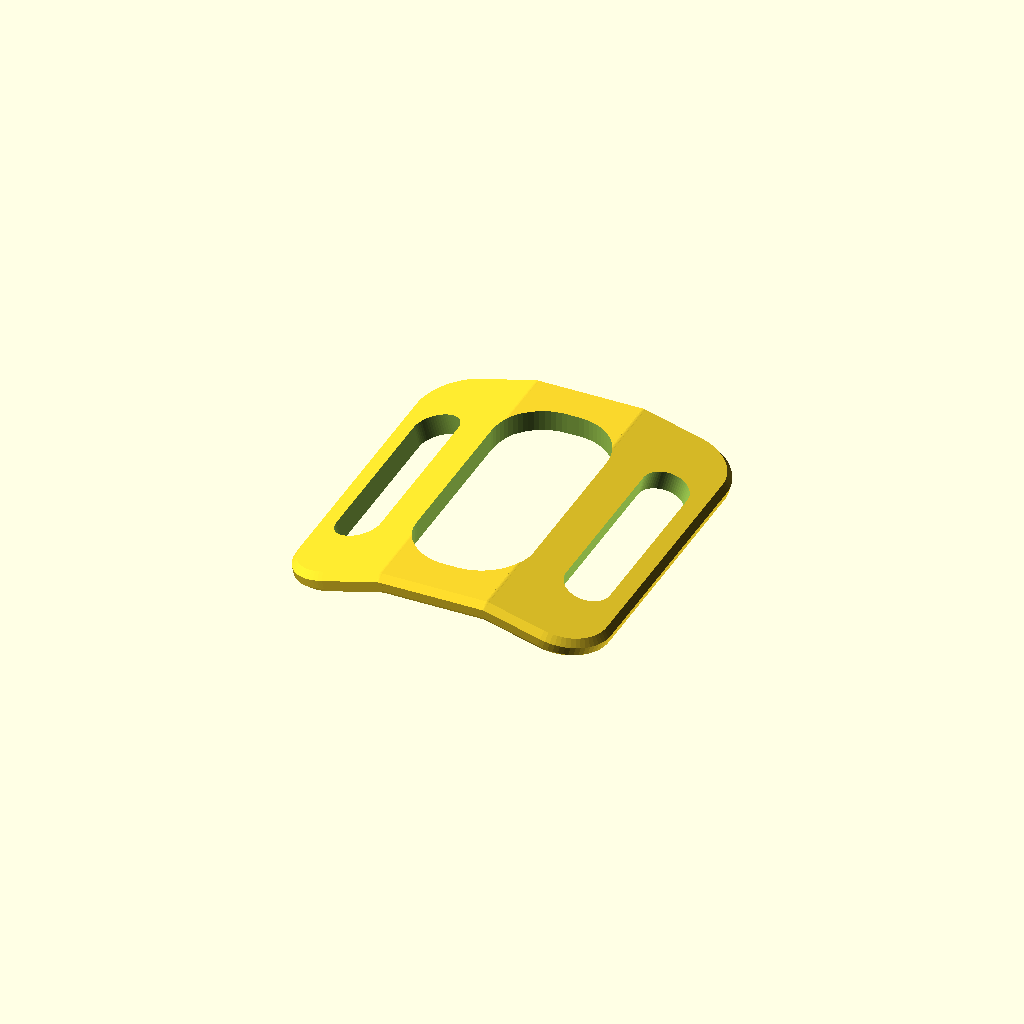
Cell 1 — every parameter at its default value.
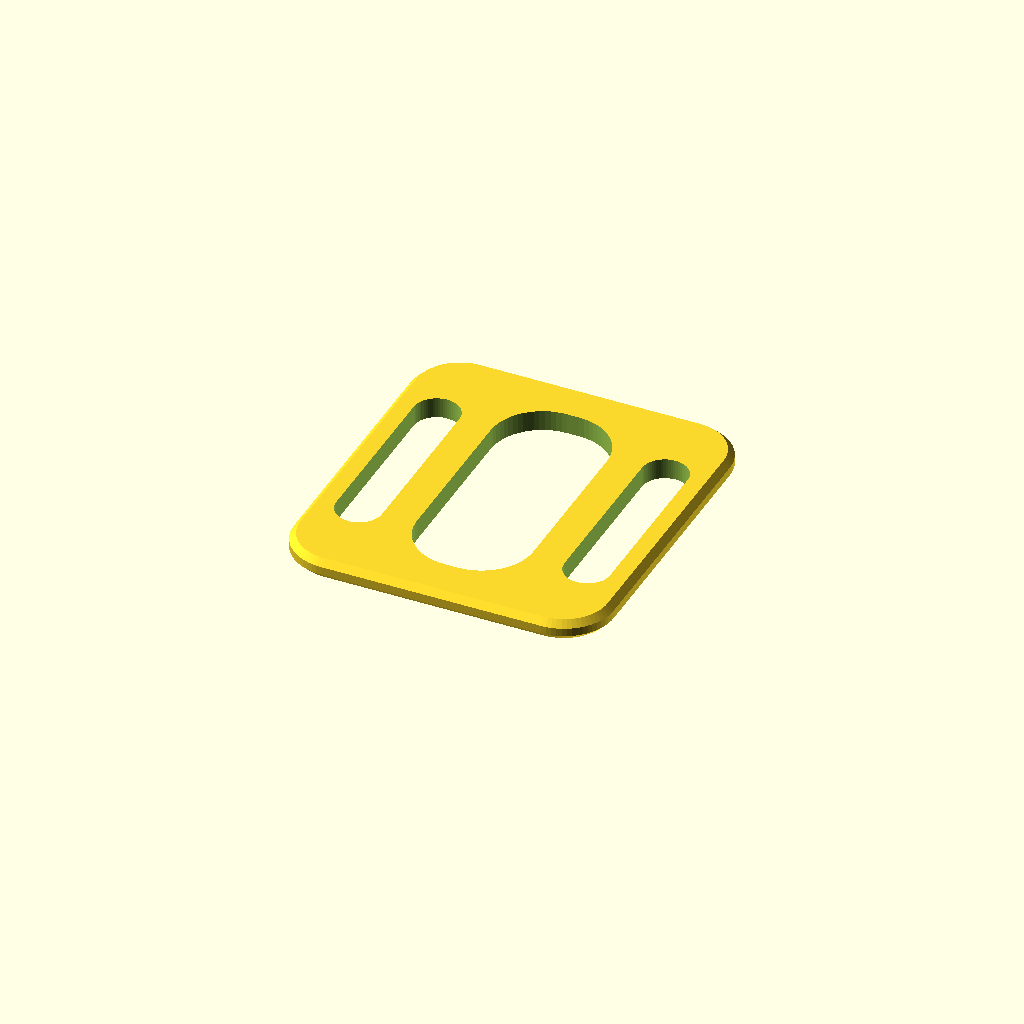
Cell 2: the same model with render_mode = "flat".
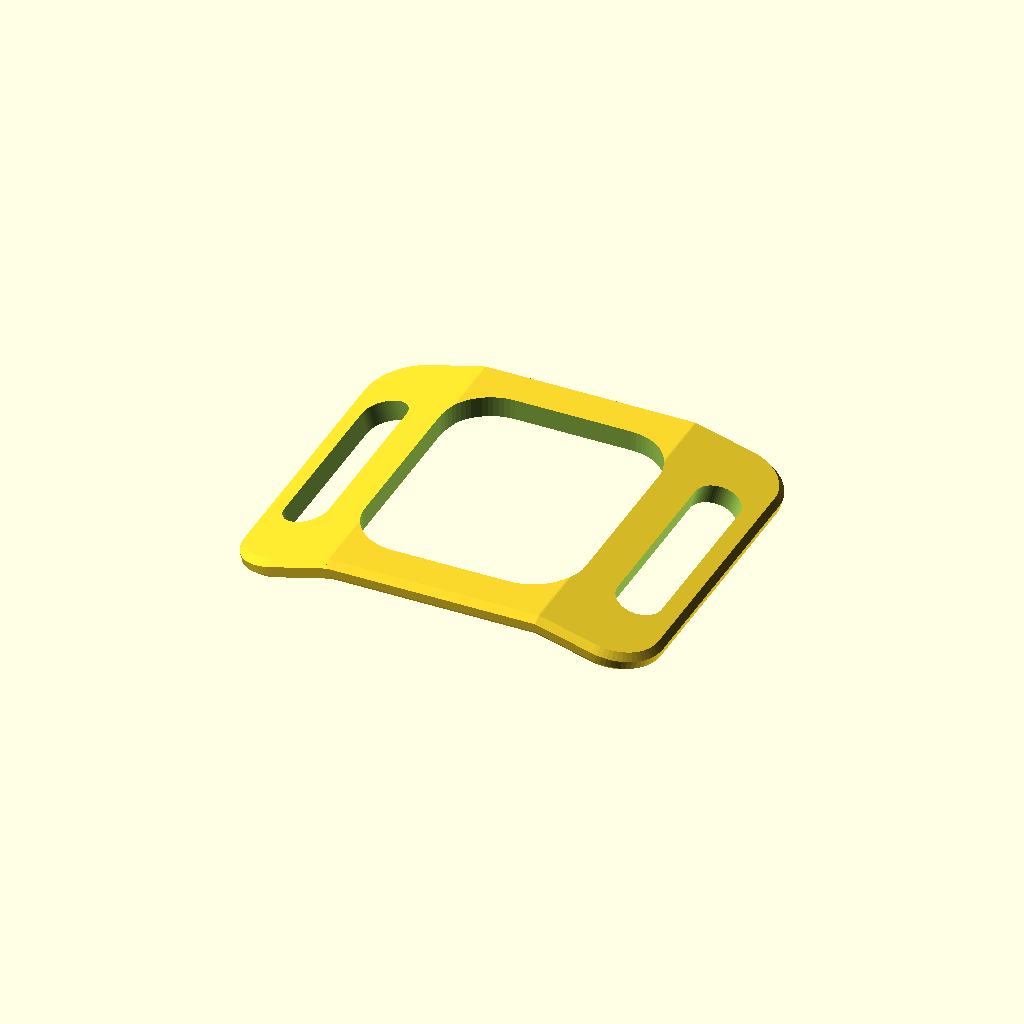
Cell 3: the same model with cutout_width = 25.
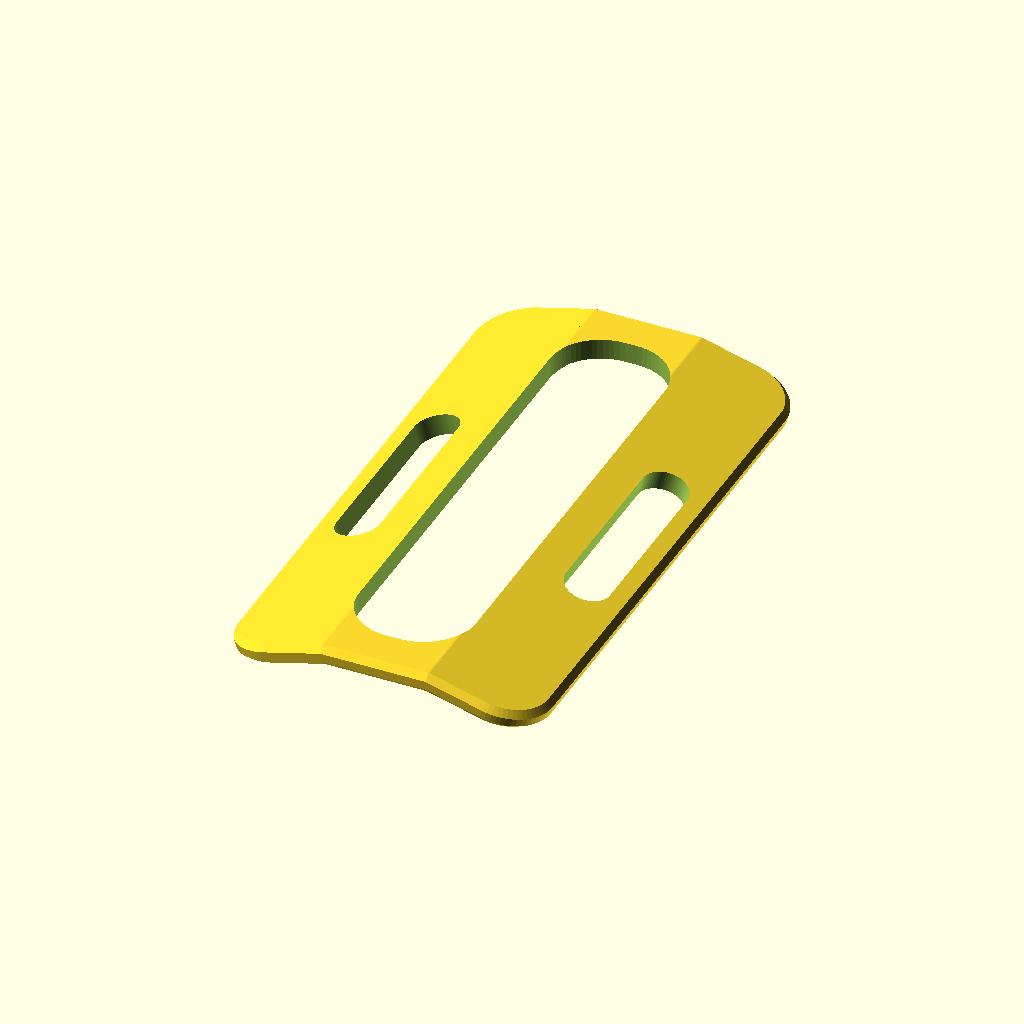
Cell 4 — cutout_height set to 60, the other parameters unchanged.
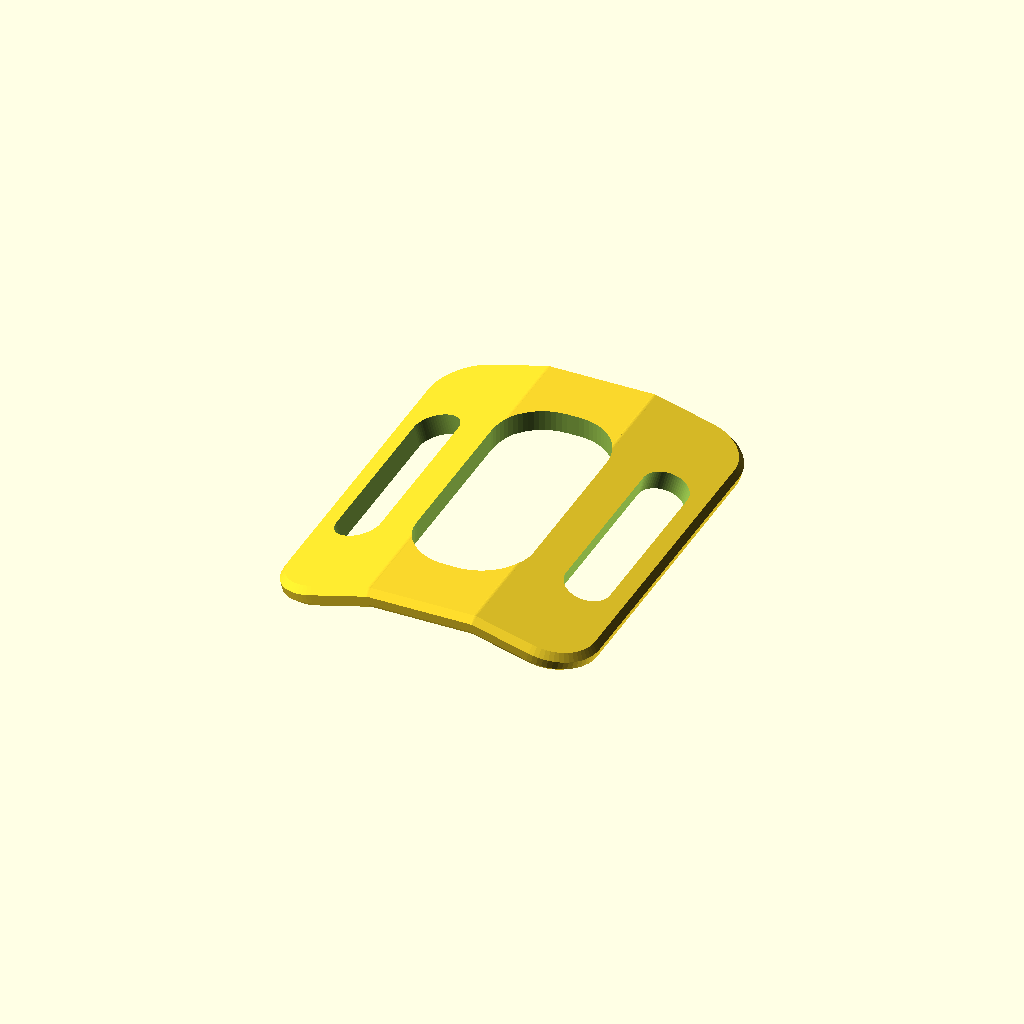
Cell 5 — top_margin set to 12, the other parameters unchanged.
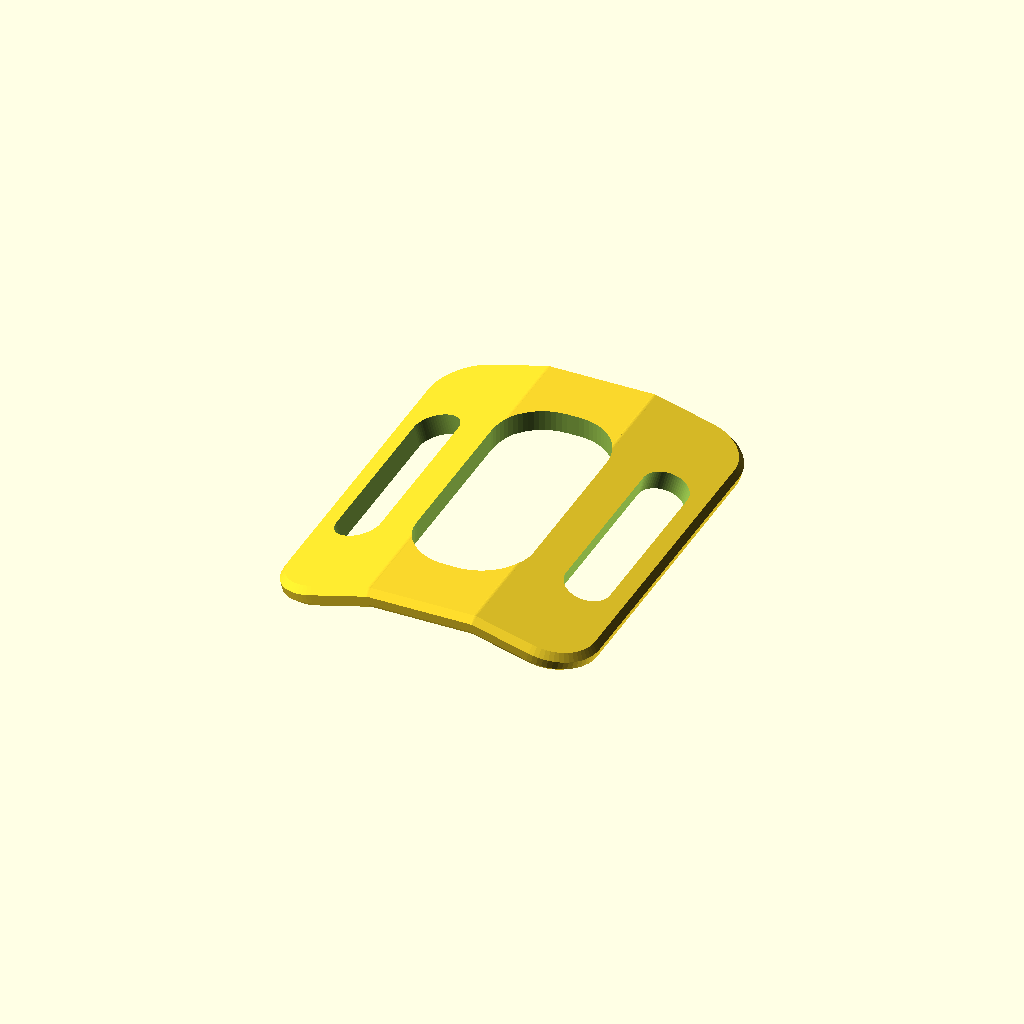
Cell 6 — bottom_margin set to 12, the other parameters unchanged.
All cells are drawn from one camera (rotation 55°, 0°, 25°, orthographic, colour scheme Cornfield), so only the parameter changes between them.
Source of the model, scad/remote_strap_holder_original.scad:
// ==============================================================================
// Xiaomi Shutter Button (XYLY01) / Strap Holder Mount
// Parametric 3D Model for OpenSCAD with Smooth Rounded Edges
//
// Critical Dimensions:
//   - Inside Opening Height: Exactly 28.0 mm (designed to snugly fit Xiaomi shutter button)
//   - Inside Opening Width: Exactly 25.5 mm
//   - Top / Bottom Wall Margins: 7.0 mm each (Total Frame Height = 42.0 mm)
//   - Strap Slots: 4.0 mm (W) x 24.0 mm (H), pill-shaped for standard watch straps
//   - Outer Side Wall: 3.5 mm
//   - Bridge between Slot and Cutout: 2.5 mm
//   - Side Wings Width: 10.0 mm each (3.5 + 4.0 + 2.5)
//   - Total Flat Width: 45.5 mm (25.5 + 2 * 10.0)
//   - Material Thickness: 2.5 mm uniform
//   - Downward Wing Bend: 15.0 degrees (ergonomic curve for wrist / racket handle)
//   - Rounded Edges: 3D smooth roundover on all outer rims, strap slots, and inner opening
// ==============================================================================

$fn = 64;

// ==============================================================================
// User Configurable Parameters
// ==============================================================================

// Central Opening (Fits Xiaomi Shutter Button)
cutout_width       = 12.5;  // Inside width of central opening (mm)
cutout_height      = 30.0;  // Inside height of central opening (mm) - updated to 30mm
top_margin         = 6.0;   // Wall thickness above opening (mm)
bottom_margin      = 6.0;   // Wall thickness below opening (mm)

// Strap Slots
slot_width         = 4.0;   // Width of strap slot (mm)
slot_length        = 24.0;  // Length of strap slot (mm)
outer_margin       = 3.5;   // Wall thickness outside the strap slot (mm)
inner_margin       = 5.5;   // Wall thickness between slot and cutout (mm)

// Vertical Geometry & Curvature
thickness          = 2.5;   // Material thickness (mm)
wing_angle         = 15.0;  // Downward bend angle of wings in degrees (sideview)
edge_radius        = 0.75;  // 3D edge roundover radius (mm) - set to 0 for sharp edges

// Corner Radii (in 2D plane)
corner_radius_out  = 6.0;   // Outer corner fillet radius (mm)
corner_radius_in   = 5.5;   // Central opening corner fillet radius (mm)

// Render Mode:
// "bent": 3D ergonomic curved model with rounded edges (as shown in sideview)
// "flat": 3D flat model with rounded edges (ideal for flat 3D printing without supports)
// "both": Side-by-side comparison of flat and bent models
render_mode        = "bent"; // ["bent", "flat", "both"]

// ==============================================================================
// Computed Dimensions
// ==============================================================================
total_height       = cutout_height + top_margin + bottom_margin; // 42.0 mm
wing_width         = outer_margin + slot_width + inner_margin;   // 10.0 mm
total_width_flat   = cutout_width + 2 * wing_width;              // 45.5 mm

// ==============================================================================
// 2D Profiles & Primitives
// ==============================================================================
module rounded_box_2d(w, h, r, delta=0) {
    w_eff = w + 2*delta;
    h_eff = h + 2*delta;
    r_eff = max(0.1, r + delta);
    hull() {
        translate([-w_eff/2 + r_eff, -h_eff/2 + r_eff]) circle(r=r_eff);
        translate([ w_eff/2 - r_eff, -h_eff/2 + r_eff]) circle(r=r_eff);
        translate([-w_eff/2 + r_eff,  h_eff/2 - r_eff]) circle(r=r_eff);
        translate([ w_eff/2 - r_eff,  h_eff/2 - r_eff]) circle(r=r_eff);
    }
}

module slot_pill_2d(w, h, delta=0) {
    w_eff = max(0.1, w + 2*delta);
    h_eff = max(w_eff, h + 2*delta);
    hull() {
        translate([0, -(h_eff - w_eff)/2]) circle(d=w_eff);
        translate([0,  (h_eff - w_eff)/2]) circle(d=w_eff);
    }
}

// ==============================================================================
// 3D Beveled Cutters & Tools
// ==============================================================================
// Central opening cutter ensuring exact dimensions (w x h) with smooth rounded rims
module beveled_cutout_tool(w, h, r, t, b) {
    if (b <= 0.01) {
        linear_extrude(height=t*4, center=true)
            rounded_box_2d(w, h, r, delta=0);
    } else {
        hull() {
            linear_extrude(height = max(0.1, t - 2*b), center=true)
                rounded_box_2d(w, h, r, delta=0);
            translate([0, 0, (t + b)/2])
                linear_extrude(height = b, center=true)
                    rounded_box_2d(w, h, r, delta=b);
            translate([0, 0, -(t + b)/2])
                linear_extrude(height = b, center=true)
                    rounded_box_2d(w, h, r, delta=b);
        }
    }
}

// Strap slot cutter with smooth rounded rims
module beveled_slot_tool(w, h, t, b) {
    if (b <= 0.01) {
        linear_extrude(height=t*4, center=true)
            slot_pill_2d(w, h, delta=0);
    } else {
        hull() {
            linear_extrude(height = max(0.1, t - 2*b), center=true)
                slot_pill_2d(w, h, delta=0);
            translate([0, 0, (t + b)/2])
                linear_extrude(height = b, center=true)
                    slot_pill_2d(w, h, delta=b);
            translate([0, 0, -(t + b)/2])
                linear_extrude(height = b, center=true)
                    slot_pill_2d(w, h, delta=b);
        }
    }
}

// ==============================================================================
// Flat 3D Model with Rounded Edges
// ==============================================================================
module strap_holder_flat() {
    b = edge_radius;
    t = thickness;
    difference() {
        // Outer body with rounded edges
        if (b <= 0.01) {
            linear_extrude(height=t, center=true)
                rounded_box_2d(total_width_flat, total_height, corner_radius_out, delta=0);
        } else {
            hull() {
                linear_extrude(height = max(0.1, t - 2*b), center=true)
                    rounded_box_2d(total_width_flat, total_height, corner_radius_out, delta=0);
                translate([0, 0, (t - b)/2])
                    linear_extrude(height = b, center=true)
                        rounded_box_2d(total_width_flat, total_height, corner_radius_out, delta=-b);
                translate([0, 0, -(t - b)/2])
                    linear_extrude(height = b, center=true)
                        rounded_box_2d(total_width_flat, total_height, corner_radius_out, delta=-b);
            }
        }
        
        // Central cutout: exactly 25.5 mm x 28.0 mm
        beveled_cutout_tool(cutout_width, cutout_height, corner_radius_in, t, b);
        
        // Left strap slot
        translate([-cutout_width/2 - inner_margin - slot_width/2, 0, 0])
            beveled_slot_tool(slot_width, slot_length, t, b);
            
        // Right strap slot
        translate([ cutout_width/2 + inner_margin + slot_width/2, 0, 0])
            beveled_slot_tool(slot_width, slot_length, t, b);
    }
}

// ==============================================================================
// Ergonomic Bent 3D Model with Rounded Edges
// ==============================================================================
// Solid center plate
module solid_center() {
    b = edge_radius;
    t = thickness;
    if (b <= 0.01) {
        cube([cutout_width + 0.1, total_height, t], center=true);
    } else {
        hull() {
            cube([cutout_width + 0.1, total_height, max(0.1, t - 2*b)], center=true);
            translate([0, 0, (t - b)/2])
                cube([cutout_width + 0.1, total_height - 2*b, b], center=true);
            translate([0, 0, -(t - b)/2])
                cube([cutout_width + 0.1, total_height - 2*b, b], center=true);
        }
    }
}

// Solid wing
module solid_wing() {
    b = edge_radius;
    t = thickness;
    module wing_2d(delta=0) {
        h_eff = total_height + 2*delta;
        r_eff = max(0.1, corner_radius_out + delta);
        hull() {
            translate([0, -h_eff/2]) square([0.2, h_eff]);
            translate([wing_width - corner_radius_out, -total_height/2 + corner_radius_out]) 
                circle(r=r_eff);
            translate([wing_width - corner_radius_out,  total_height/2 - corner_radius_out]) 
                circle(r=r_eff);
        }
    }
    
    if (b <= 0.01) {
        linear_extrude(height=t, center=true)
            wing_2d(0);
    } else {
        hull() {
            linear_extrude(height = max(0.1, t - 2*b), center=true)
                wing_2d(0);
            translate([0, 0, (t - b)/2])
                linear_extrude(height = b, center=true)
                    wing_2d(-b);
            translate([0, 0, -(t - b)/2])
                linear_extrude(height = b, center=true)
                    wing_2d(-b);
        }
    }
}

// Solid assembled curved bracket before cutouts
module solid_curved_bracket() {
    b = edge_radius;
    t = thickness;
    union() {
        solid_center();
        
        // Right wing
        translate([cutout_width/2, 0, 0])
        rotate([0, wing_angle, 0])
            solid_wing();
            
        // Left wing
        translate([-cutout_width/2, 0, 0])
        rotate([0, -wing_angle, 0])
        mirror([1, 0, 0])
            solid_wing();
            
        // Seamless hinge cylinders at bend lines
        for (sx = [-1, 1]) {
            translate([sx * cutout_width/2, 0, 0])
            rotate([90, 0, 0])
            if (b > 0.01) {
                hull() {
                    cylinder(d=t, h=total_height - 2*b, center=true);
                    cylinder(d=t - 2*b, h=total_height, center=true);
                }
            } else {
                cylinder(d=t, h=total_height, center=true);
            }
        }
    }
}

module strap_holder_bent() {
    difference() {
        // Base solid curved bracket
        solid_curved_bracket();
        
        // 1. Central Cutout: EXACTLY 28.0 mm (H) x 25.5 mm (W) with rounded rims
        beveled_cutout_tool(cutout_width, cutout_height, corner_radius_in, thickness, edge_radius);
        
        // 2. Right strap slot (cut perpendicular to the 15° wing)
        translate([cutout_width/2, 0, 0])
        rotate([0, wing_angle, 0])
        translate([inner_margin + slot_width/2, 0, 0])
            beveled_slot_tool(slot_width, slot_length, thickness, edge_radius);
            
        // 3. Left strap slot (cut perpendicular to the 15° wing)
        translate([-cutout_width/2, 0, 0])
        rotate([0, -wing_angle, 0])
        translate([-inner_margin - slot_width/2, 0, 0])
            beveled_slot_tool(slot_width, slot_length, thickness, edge_radius);
    }
}

// ==============================================================================
// Output Selection
// ==============================================================================
if (render_mode == "bent") {
    strap_holder_bent();
} else if (render_mode == "flat") {
    strap_holder_flat();
} else if (render_mode == "both") {
    translate([-total_width_flat * 0.65, 0, 0])
        strap_holder_flat();
    translate([ total_width_flat * 0.65, 0, 0])
        strap_holder_bent();
}
Parameter table extracted from the source (name, type, default, range or options):
cutout_width: number, default 12.5
cutout_height: number, default 30
top_margin: number, default 6
bottom_margin: number, default 6
slot_width: number, default 4
slot_length: number, default 24
outer_margin: number, default 3.5
inner_margin: number, default 5.5
thickness: number, default 2.5
wing_angle: number, default 15
edge_radius: number, default 0.75
corner_radius_out: number, default 6
corner_radius_in: number, default 5.5
render_mode: string, default "bent", options "bent", "flat", "both"
